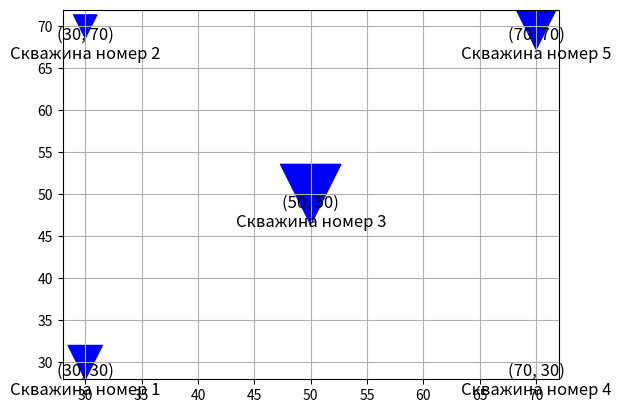

Recreate this plot in Python.
import math
import random
import matplotlib.pyplot as plt
import numpy as np
import sympy as sp
from sympy import Eq, solve, symbols

N_Well = 5
Rk = 120
r = 0.1
random.seed(6)
Fc, X, Y, equations, left_Part, eq_variables = [], [], [], [], [], []
P = [8.5, 9, 7, 9.5, 11]  # МПа
mu = 2 * 10 ^ (-3)  # Па*с
k = 80 * 10 ^ (-3)  # Д
Fk = 10 * k / mu
X = np.array([30, 30, 50, 70, 70])
Y = np.array([30, 70, 50, 30, 70])
# заполнение координат скважин и списка переменных
for i in range(N_Well):
    # X.append(random.randint(0, 100))
    # Y.append(random.randint(0, 100))
    eq_variables.append(symbols(f"q{i+1}"))
eq_tuple = tuple(eq_variables)
# заполнение системы уравнений
for i in range(N_Well):
    summ = ""
    Fc.append(P[i] * k / mu)
    for j in range(N_Well):
        if i == j:
            summ += str(1 / math.pi * eq_tuple[j] * sp.log(Rk / r))
        else:
            r_well = math.sqrt((X[i] - X[j]) ** 2 + (Y[i] - Y[j]) ** 2)
            summ += str(1 / math.pi * eq_tuple[j] * sp.log(Rk / r_well))
        if j < N_Well - 1:
            summ += " + "
    equations.append(summ)
    left_Part.append(str(Fk - Fc[i]))
q1, q2, q3, q4, q5 = symbols(f"q1 q2 q3 q4 q5")
eq_objects = [Eq(eval(left_Part[i]), eval(equations[i])) for i in range(N_Well)]
print(left_Part)
solution = solve(eq_objects, eq_tuple)
print(solution)

marker_size = [int(abs(i)) for i in list(solution.values())]
marker_size = np.array(marker_size) * 40
plt.scatter(
    X,
    Y,
    color="blue",
    marker="v",
    s=marker_size,
)
# plt.title("Расположение скважин")
# plt.xlabel("Расположение по Х относительно 0")
# plt.ylabel("Расположение по У относительно 0")
for i, (x, y) in enumerate(zip(X, Y)):
    plt.text(
        x,
        y,
        f"({x}, {y})\n" f"Скважина номер {i+1}",
        fontsize=12,
        ha="center",
        va="top",
    )
plt.grid(True)
plt.show()
